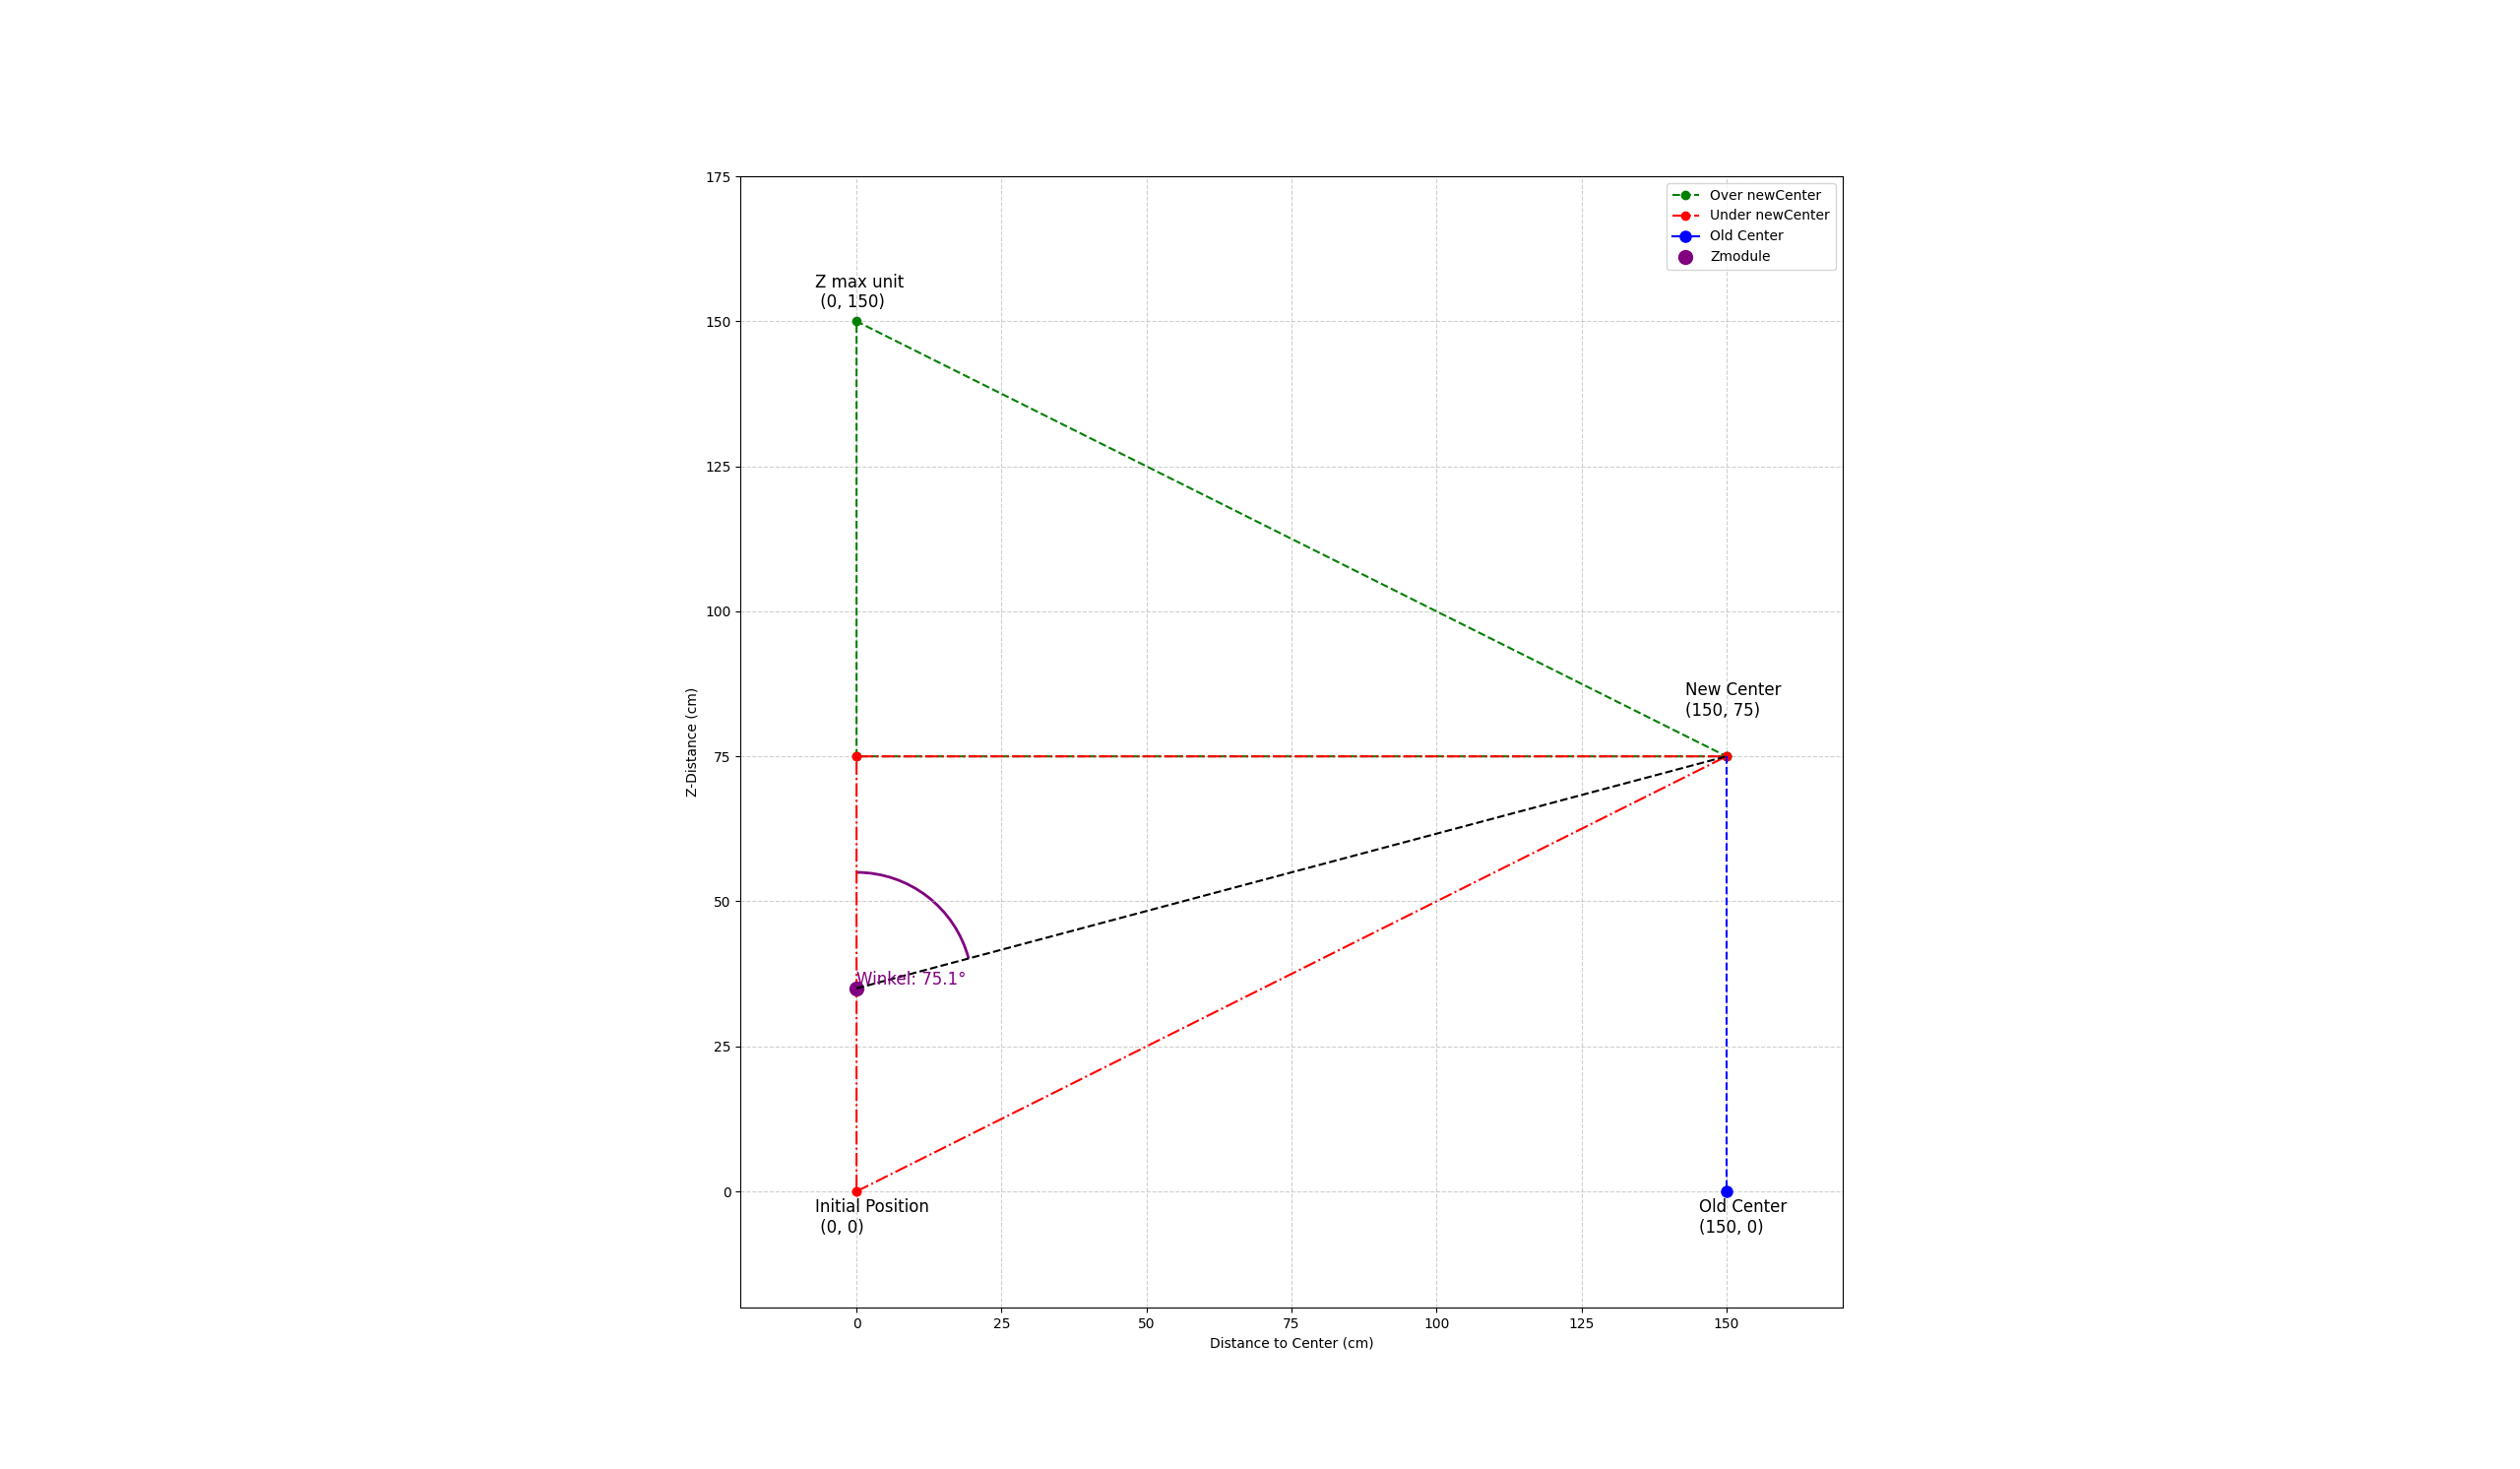

This figure's Python source:
import math
import matplotlib.pyplot as plt
from matplotlib.animation import FuncAnimation, PillowWriter
from matplotlib.patches import Arc
import os

# Variable zur Steuerung der Animation: 1 = an, 0 = aus
animation_enabled = 1

# Punkte definieren
P = (0, 0)
M = (0, 150)
newCenter = (150, 75)
oldCenter = (150, 0)  # Neuer Punkt: oldCenter
baseline = (0, 75)    # Baseline (wird hier nicht mehr direkt genutzt)

# Setup für Animation/Plot
fig, ax = plt.subplots(figsize=(8, 8))

# Statische Elemente (Dreiecke, Linien, Beschriftungen)
x_values2 = [newCenter[0], baseline[0], M[0], newCenter[0]]
y_values2 = [newCenter[1], baseline[1], M[1], newCenter[1]]
line2, = ax.plot(x_values2, y_values2, marker='o', linestyle='--', color='green', label='Over newCenter')

x_values3 = [P[0], newCenter[0], baseline[0], P[0]]
y_values3 = [P[1], newCenter[1], baseline[1], P[1]]
line3, = ax.plot(x_values3, y_values3, marker='o', linestyle='-.', color='red', label='Under newCenter')

# Annotationen für bestehende Punkte
ax.annotate('Initial Position\n (0, 0)', xy=P, xytext=(-30, -30), textcoords='offset points', fontsize=12)
ax.annotate('Z max unit\n (0, 150)', xy=M, xytext=(-30, 10), textcoords='offset points', fontsize=12)
ax.annotate('New Center\n(150, 75)', xy=newCenter, xytext=(-30, 30), textcoords='offset points', fontsize=12)

# Hinzufügen von oldCenter und Verbindungslinie zu newCenter
oldcenter_point, = ax.plot(oldCenter[0], oldCenter[1], marker='o', markersize=8, color='blue')
line_old_new, = ax.plot([newCenter[0], oldCenter[0]], [newCenter[1], oldCenter[1]], linestyle='--', color='blue')
ax.annotate('Old Center\n(150, 0)', xy=oldCenter, xytext=(-20, -30), textcoords='offset points', fontsize=12)

# Dynamische Elemente (werden in der Animation aktualisiert)
benis_point, = ax.plot([0], [0], 'o', markersize=10, color='purple', label='Zmodule')
benis_line, = ax.plot([0, 150], [0, 75], 'k--')

# Text-Objekt zur Anzeige des Winkels am Zmodule
angle_annotation = ax.text(0, 0, "", fontsize=12, color='purple', verticalalignment='bottom')

# Arc-Patch zum Visualisieren des Winkelbereichs (Radius festgelegt auf 20)
angle_arc = Arc((0, 0), 40, 40, angle=0, theta1=0, theta2=0, color='purple', lw=2)
ax.add_patch(angle_arc)

# Achseneinstellungen
ax.set_xlim(-20, 170)
ax.set_ylim(-20, 175)
ax.set_aspect('equal')
ax.grid(True, linestyle='--', alpha=0.6)

def update(frame):
    # Benis bewegt sich vertikal von 0 bis 150
    y_pos = 150 * abs(math.sin(frame * 0.1))
    benis_point.set_data([0], [y_pos])
    benis_line.set_data([0, 150], [y_pos, 75])
    
    # Berechnung des absoluten Winkels der Linie (benis_point -> newCenter)
    # Im Standardkoordinatensystem: 0° ist horizontal. Der vertikale Bezug entspricht 90°.
    # Daher: alpha = Winkel der Verbindungslinie (relativ zur Horizontalen)
    alpha = math.degrees(math.atan2(newCenter[1] - y_pos, newCenter[0] - 0))
    # Der Winkel relativ zur Y-Achse beträgt somit:
    angle_v = abs(90 - alpha)
    
    # Aktualisierung der Winkelanzeige am Punkt Zmodule
    angle_annotation.set_position((0, y_pos))
    angle_annotation.set_text(f"Winkel: {angle_v:.1f}°")
    
    # Aktualisiere den Arc-Patch:
    # Arc zeigt den Winkel zwischen der vertikalen Linie (90°) und der Verbindungslinie.
    # Wir ordnen theta1 und theta2 so, dass der Arc immer den kleineren Bogen darstellt.
    start_angle = 90
    end_angle = alpha
    if end_angle < 90:
        start_angle, end_angle = end_angle, 90
    angle_arc.center = (0, y_pos)
    angle_arc.theta1 = start_angle
    angle_arc.theta2 = end_angle

    return benis_point, benis_line, angle_annotation, angle_arc

plt.xlabel('Distance to Center (cm)')
plt.ylabel('Z-Distance (cm)')
plt.legend(loc='upper right')

folder = os.path.dirname(os.path.abspath(__file__))
output_path = os.path.join(folder, "Triangle_newCenter.gif")

if animation_enabled:
    ani = FuncAnimation(
        fig,
        update,
        frames=range(0, 63),  # ca. 10 Sekunden bei 60ms pro Frame
        interval=200,
        blit=True
    )
    writer = PillowWriter(fps=15)  # 15 Frames pro Sekunde
    ani.save(output_path, writer=writer)
else:
    # Bei deaktivierter Animation: Punkt "benis" auf (0,35)
    y_pos = 35
    benis_point.set_data([0], [y_pos])
    benis_line.set_data([0, 150], [y_pos, 75])
    
    alpha = math.degrees(math.atan2(newCenter[1] - y_pos, newCenter[0] - 0))
    angle_v = abs(90 - alpha)
    
    angle_annotation.set_position((0, y_pos))
    angle_annotation.set_text(f"Winkel: {angle_v:.1f}°")
    
    start_angle = 90
    end_angle = alpha
    if end_angle < 90:
        start_angle, end_angle = end_angle, 90
    angle_arc.center = (0, y_pos)
    angle_arc.theta1 = start_angle
    angle_arc.theta2 = end_angle

plt.show()
